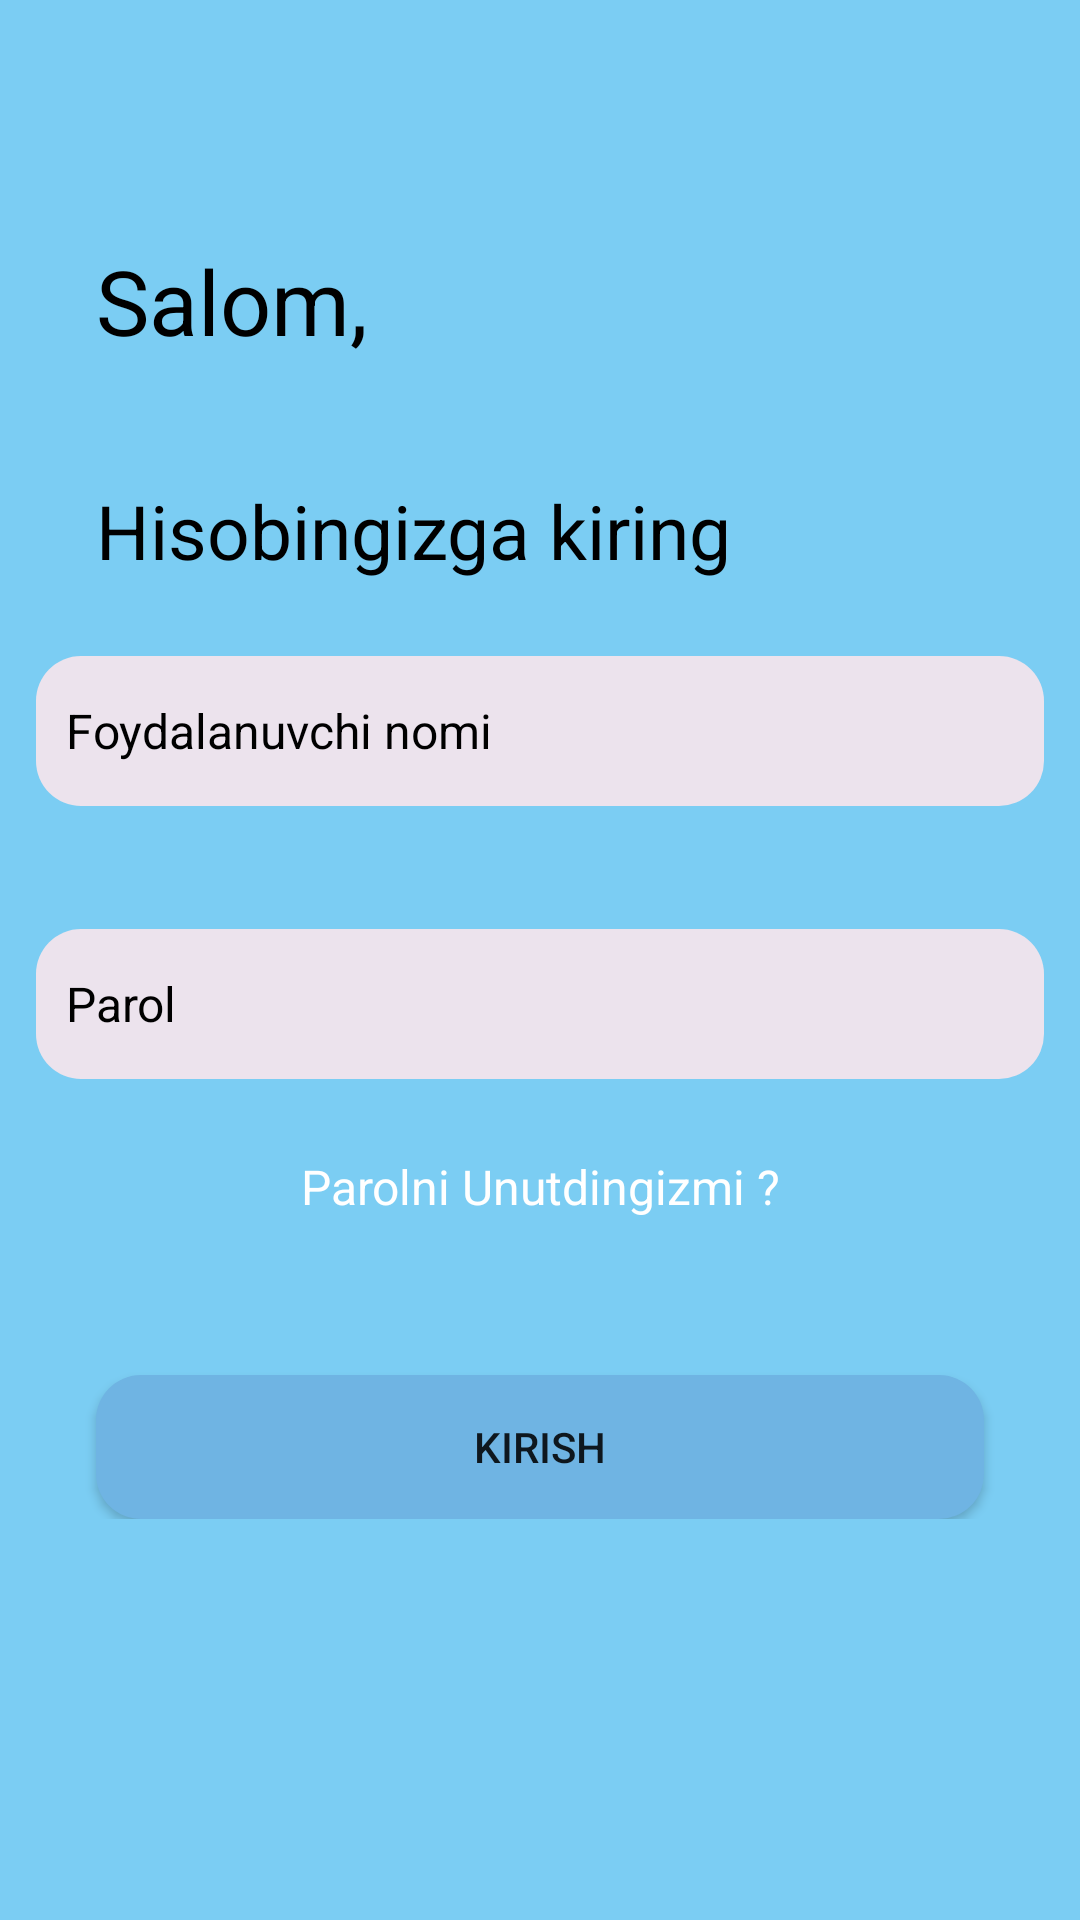

The Android layout XML behind this screen, and the referenced resources:
<!-- AndroidManifest.xml: activity theme Theme.SplashScreenActivityTheme -->
<!-- res/layout/activity_login.xml -->
<?xml version="1.0" encoding="utf-8"?>
<androidx.constraintlayout.widget.ConstraintLayout xmlns:android="http://schemas.android.com/apk/res/android"
    xmlns:app="http://schemas.android.com/apk/res-auto"
    xmlns:tools="http://schemas.android.com/tools"
    android:layout_width="match_parent"
    android:layout_height="match_parent"
    android:background="#7BCDF3"
    tools:context=".LoginActivity">


    <TextView
        android:id="@+id/textView4"
        android:layout_width="116dp"
        android:layout_height="53dp"
        android:layout_marginStart="32dp"
        android:layout_marginTop="80dp"
        android:text="Salom,"
        android:textColor="@color/black"
        android:textSize="30sp"
        app:layout_constraintStart_toStartOf="parent"
        app:layout_constraintTop_toTopOf="parent" />

    <TextView
        android:id="@+id/textView5"
        android:layout_width="wrap_content"
        android:layout_height="wrap_content"
        android:layout_marginStart="32dp"
        android:layout_marginTop="160dp"
        android:text="Hisobingizga kiring"
        android:textColor="@color/black"
        android:textSize="25sp"
        app:layout_constraintStart_toStartOf="parent"
        app:layout_constraintTop_toTopOf="parent" />

    <ScrollView
        android:id="@+id/scrollView2"
        android:layout_width="match_parent"
        android:layout_height="0dp"
        app:layout_constraintBottom_toBottomOf="parent"
        app:layout_constraintEnd_toEndOf="parent"
        app:layout_constraintStart_toStartOf="parent"
        app:layout_constraintTop_toBottomOf="@+id/textView5"
        tools:ignore="SpeakableTextPresentCheck">

        <LinearLayout
            android:layout_width="match_parent"
            android:layout_height="wrap_content"
            android:orientation="vertical">

            <LinearLayout
                android:layout_width="match_parent"
                android:layout_height="match_parent"
                android:orientation="vertical">

<LinearLayout
    android:layout_width="match_parent"
    android:layout_height="match_parent"
    android:orientation="vertical">

                <EditText
                    android:id="@+id/edit_login"
                    android:layout_width="match_parent"
                    android:layout_height="50dp"
                    android:layout_marginStart="12dp"
                    android:layout_marginTop="25dp"
                    android:layout_marginEnd="12dp"
                    android:layout_marginBottom="16dp"
                    android:background="@drawable/edittext_background"
                    android:ems="10"
                    android:hint="Foydalanuvchi nomi"
                    android:inputType="textPersonName"
                    android:paddingLeft="10dp"
                    android:textColorHint="@color/black"
                    android:textSize="16sp" />
</LinearLayout>
                <LinearLayout
                    android:layout_width="match_parent"
                    android:layout_height="match_parent"
                    android:orientation="vertical">

                <EditText
                    android:id="@+id/edit_login_pass"
                    android:layout_width="match_parent"
                    android:layout_height="50dp"
                    android:layout_marginStart="12dp"
                    android:layout_marginTop="25dp"
                    android:layout_marginEnd="12dp"
                    android:background="@drawable/edittext_background"
                    android:ems="10"
                    android:hint="Parol"
                    android:inputType="textPersonName"
                    android:paddingLeft="10dp"
                    android:textColor="@color/black"
                    android:textColorHint="@color/black"
                    android:textSize="16sp" />

                </LinearLayout>

                <TextView
                    android:id="@+id/tv_forget_pass"
                    android:layout_width="match_parent"
                    android:layout_height="wrap_content"
                    android:text="Parolni Unutdingizmi ?"
                    android:textAlignment="center"
                    android:layout_marginTop="25dp"
                    android:textColor="#ffffff"
                    android:textSize="16sp" />

                <Button

                    android:id="@+id/btn_kirish"
                    android:layout_width="match_parent"
                    android:layout_height="wrap_content"
                    android:layout_marginStart="32dp"
                    android:layout_marginTop="52dp"
                    android:layout_marginEnd="32dp"
                    android:background="@drawable/orange_btn_background"
                    android:text="Kirish" />
            </LinearLayout>
        </LinearLayout>
    </ScrollView>

</androidx.constraintlayout.widget.ConstraintLayout>
<!-- resources referenced by this layout -->
<resources>
  <!-- drawable edittext_background (drawable) -->
  <?xml version="1.0" encoding="utf-8"?>
  <selector xmlns:android="http://schemas.android.com/apk/res/android">
  <item>
      <shape android:shape="rectangle">
          <corners android:radius="15dp"/>
          <solid android:color="#ECE3ED"/>
      </shape>
  </item>
  </selector>
  <!-- drawable orange_btn_background (drawable) -->
  <?xml version="1.0" encoding="utf-8"?>
  <selector xmlns:android="http://schemas.android.com/apk/res/android">
  <item>
      <shape android:shape="rectangle">
          <solid android:color="#6FB4E3"/>
          <corners android:radius="15dp"/>
  
      </shape>
  </item>
  </selector>
  <style name="Theme.SplashScreenActivityTheme" parent="Theme.AppCompat.Light.NoActionBar">
          
          <item name="colorPrimary">@color/purple_500</item>
          <item name="colorPrimaryVariant">@color/purple_700</item>
          <item name="colorOnPrimary">@color/white</item>
          
          <item name="colorSecondary">@color/teal_200</item>
          <item name="colorSecondaryVariant">@color/teal_700</item>
          <item name="colorOnSecondary">@color/black</item>
          
          <item name="android:statusBarColor" tools:targetApi="l">?attr/colorPrimaryVariant</item>
          
      </style>
  <!-- not gathered from this repository: default colours our renderer supplied (Android Studio template values) -->
  <color name="purple_500">#FF6200EE</color>
  <color name="purple_700">#FF3700B3</color>
  <color name="teal_200">#FF03DAC5</color>
  <color name="teal_700">#FF018786</color>
  <color name="black">#FF000000</color>
  <color name="white">#FFFFFFFF</color>
</resources>
